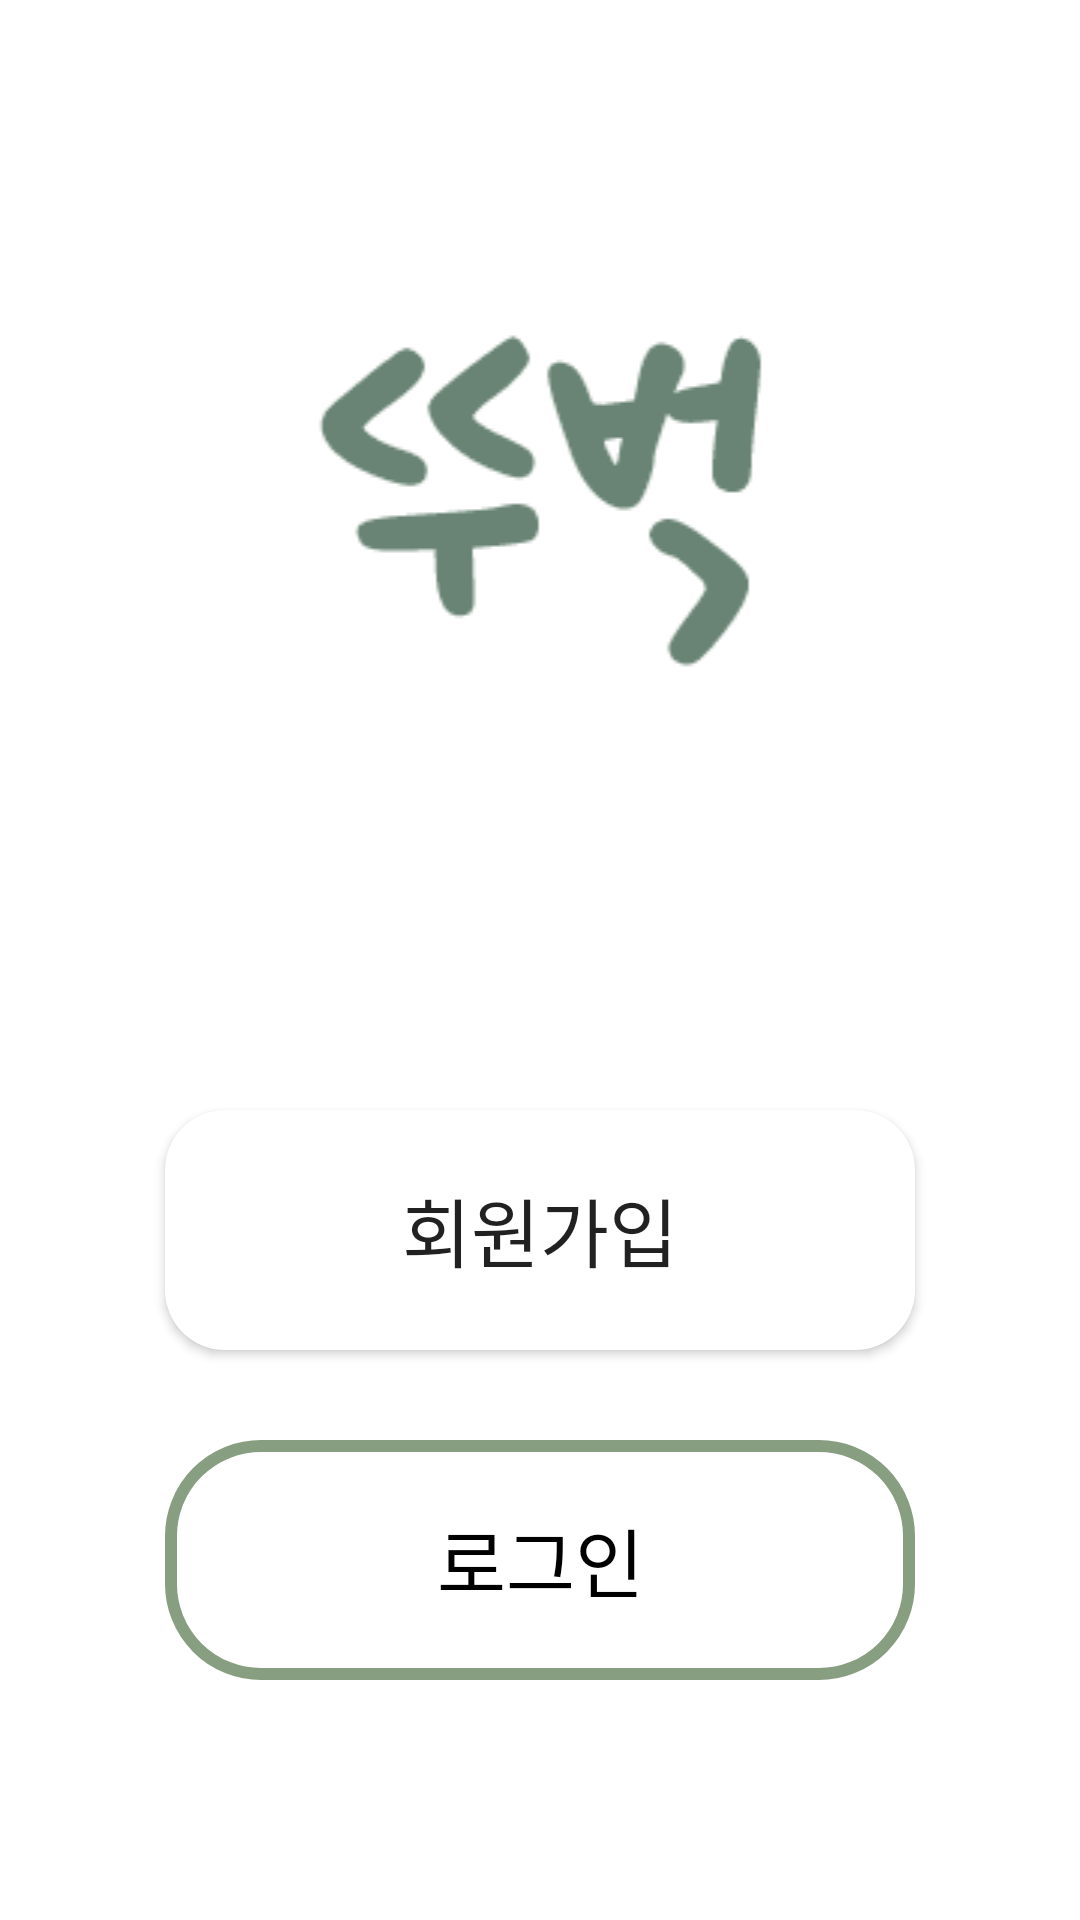

The Android layout XML behind this screen, and the referenced resources:
<!-- AndroidManifest.xml: application theme Theme.Ttubeog -->
<!-- res/layout/app_start.xml -->
<?xml version="1.0" encoding="utf-8"?>
<LinearLayout xmlns:android="http://schemas.android.com/apk/res/android"
    xmlns:app="http://schemas.android.com/apk/res-auto"
    xmlns:tools="http://schemas.android.com/tools"
    android:layout_width="match_parent"
    android:layout_height="match_parent"
    android:gravity="bottom|center"
    android:orientation="vertical"
    tools:context=".AppStart">

    
    <ImageView
        android:id="@+id/logo"
        android:layout_width="match_parent"
        android:layout_height="wrap_content"
        android:layout_marginBottom="130dp"
        app:srcCompat="@drawable/logo2" />

    <Button
        android:id="@+id/register"
        android:layout_width="250dp"
        android:layout_height="80dp"
        android:layout_marginBottom="30dp"
        android:background="@drawable/register_btn"
        android:text="회원가입"
        android:textSize="25dp"/>

    <Button
        android:id="@+id/login"
        android:layout_width="250dp"
        android:layout_height="80dp"
        android:layout_marginBottom="80dp"
        android:background="@drawable/login_btn"
        android:text="로그인"
        android:textColor="#000000"
        android:textSize="25dp" />

</LinearLayout>
<!-- resources referenced by this layout -->
<resources>
  <!-- drawable login_btn (drawable) -->
  <?xml version="1.0" encoding="utf-8"?>
  <shape xmlns:android="http://schemas.android.com/apk/res/android" >
      <solid android:color="@android:color/transparent" />
      <stroke
          android:width="4dp"
          android:color="#889e81" />
      <corners
          android:topLeftRadius="30dp"
          android:topRightRadius="30dp"
          android:bottomLeftRadius="30dp"
          android:bottomRightRadius="30dp" />
      />
  </shape>
  <!-- drawable logo2: png bitmap (drawable, 4862 bytes) -->
  <!-- drawable register_btn (drawable) -->
  <?xml version="1.0" encoding="utf-8"?>
  <shape xmlns:android="http://schemas.android.com/apk/res/android">
      <solid android:color="#ffffff" />
      <corners
          android:bottomLeftRadius="20dp"
          android:bottomRightRadius="20dp"
          android:topLeftRadius="20dp"
          android:topRightRadius="20dp" />
      <padding android:left="0dip" android:top="0dip" android:right="0dip" android:bottom="0dip" />
  </shape>
  <style name="Theme.Ttubeog" parent="Theme.MaterialComponents.DayNight.DarkActionBar">
          
          <item name="colorPrimary">#889e81</item>
          <item name="colorPrimaryVariant">#698474</item>
          <item name="colorOnPrimary">@color/white</item>
          
          <item name="colorSecondary">@color/teal_200</item>
          <item name="colorSecondaryVariant">@color/teal_700</item>
          <item name="colorOnSecondary">@color/black</item>
          
          <item name="android:statusBarColor" tools:targetApi="l">?attr/colorPrimaryVariant</item>
          
      </style>
  <color name="white">#FFFFFFFF</color>
  <color name="teal_200">#FF03DAC5</color>
  <color name="teal_700">#FF018786</color>
  <color name="black">#FF000000</color>
</resources>
